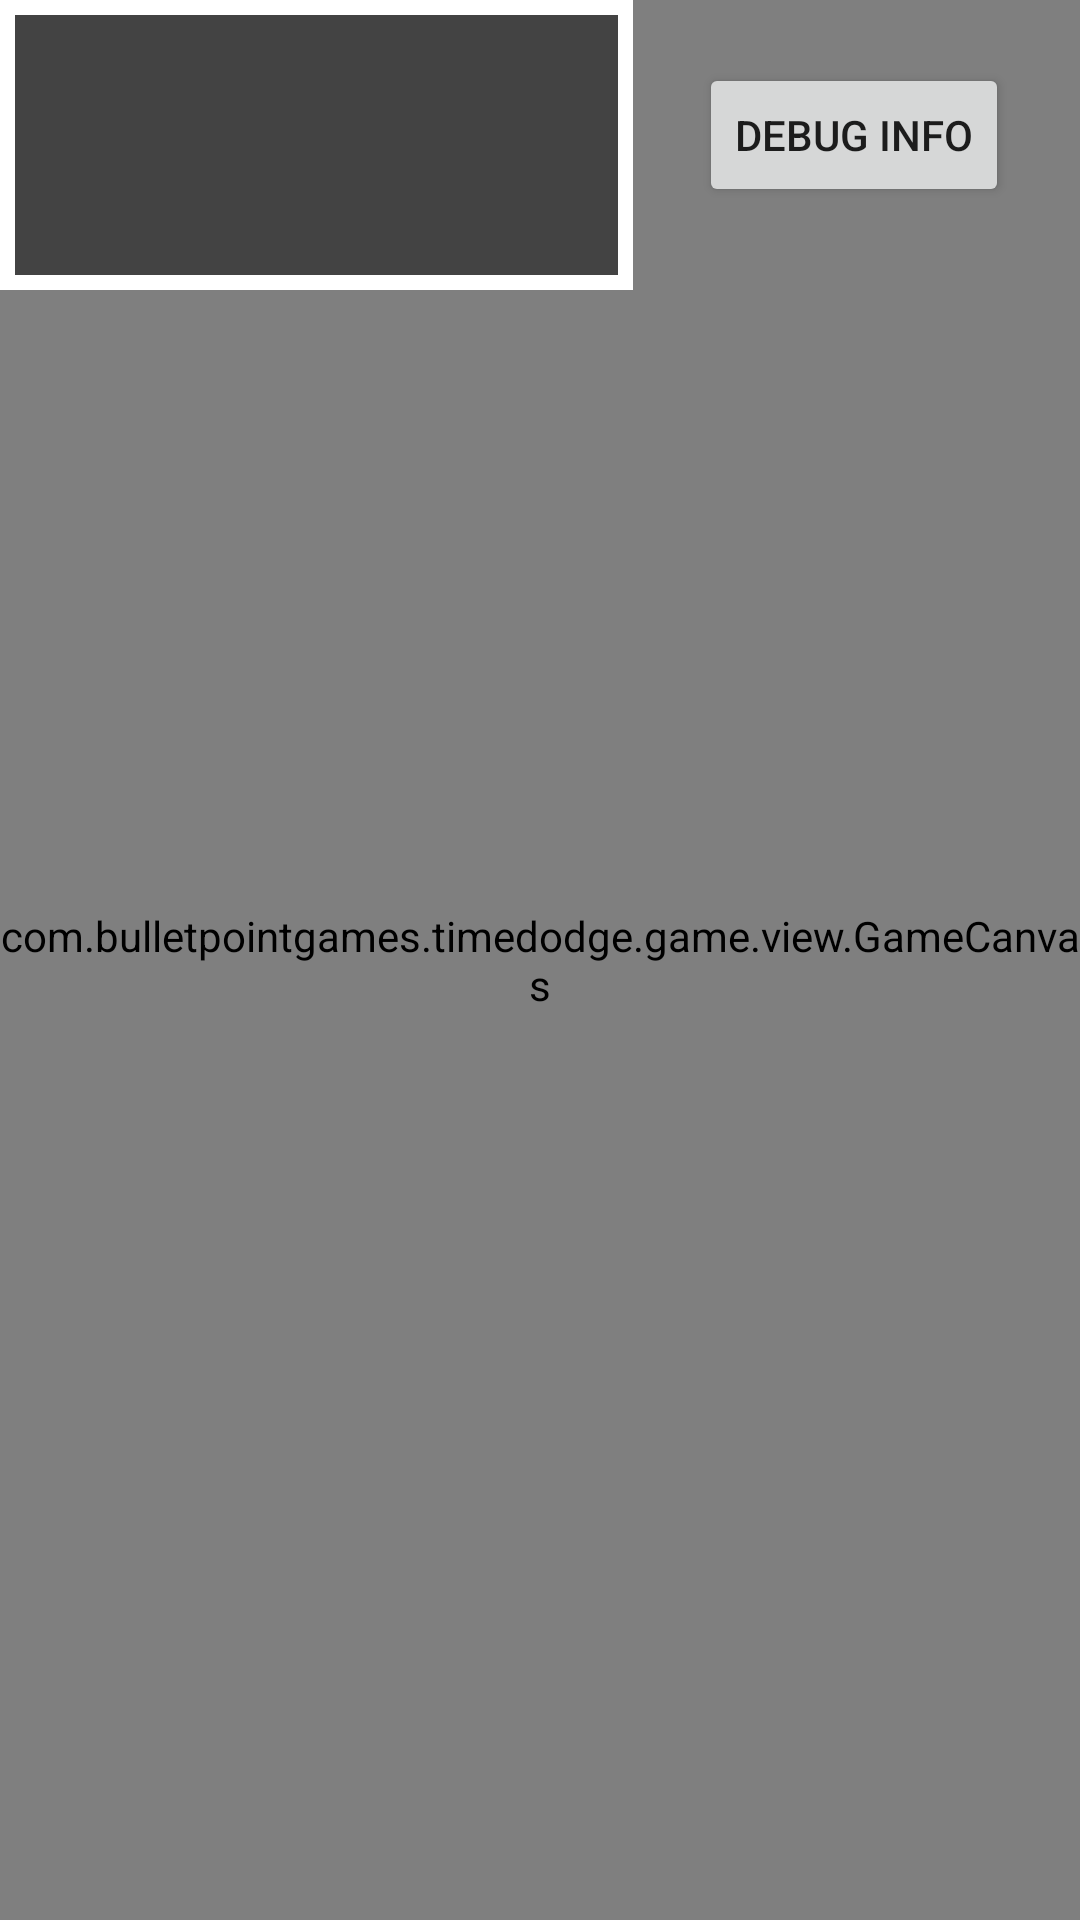

This screen was rendered from an Android layout file. Write that file and the resources it references.
<!-- AndroidManifest.xml: activity theme AppTheme.Game -->
<!-- res/layout/activity_game.xml -->
<?xml version="1.0" encoding="utf-8"?>
<android.support.constraint.ConstraintLayout xmlns:android="http://schemas.android.com/apk/res/android"
    xmlns:app="http://schemas.android.com/apk/res-auto"
    xmlns:tools="http://schemas.android.com/tools"
    android:layout_width="match_parent"
    android:layout_height="match_parent"
    tools:context=".activities.GameActivity">

    <RelativeLayout
        android:id="@+id/fragmentContainer01"
        android:layout_width="fill_parent"
        android:layout_height="fill_parent"

        app:layout_constraintEnd_toEndOf="parent"
        app:layout_constraintStart_toStartOf="parent"
        app:layout_constraintTop_toBottomOf="parent">

        <com.bulletpointgames.timedodge.game.view.GameCanvas
            android:id="@+id/game_gamecanvas"
            android:layout_width="match_parent"
            android:layout_height="match_parent"
            android:background="@drawable/background" />

        <FrameLayout
            android:id="@+id/game_debuginfo_panel"
            android:layout_width="211dp"
            android:layout_height="wrap_content"
            android:background="@drawable/debug_panel_background">

            <LinearLayout
                android:orientation="vertical"
                android:layout_width="match_parent"
                android:layout_height="wrap_content">
                <TextView
                    android:id="@+id/game_debuginfo_fps"
                    android:layout_width="match_parent"
                    android:layout_height="wrap_content"
                    android:textSize="16sp" />

                <TextView
                    android:id="@+id/game_debuginfo_ups"
                    android:layout_width="match_parent"
                    android:layout_height="wrap_content"
                    android:textSize="16sp" />
                <TextView
                    android:id="@+id/game_debuginfo_uithread_sleeptime"
                    android:layout_width="match_parent"
                    android:layout_height="wrap_content"
                    android:textSize="16sp" />
                <TextView
                    android:id="@+id/game_debuginfo_gamethread_sleeptime"
                    android:layout_width="match_parent"
                    android:layout_height="wrap_content"
                    android:textSize="16sp" />
            </LinearLayout>
        </FrameLayout>

        <Button
            android:id="@+id/game_gamecanvas_enableDebugInfo"
            android:layout_width="wrap_content"
            android:layout_height="wrap_content"
            android:layout_alignParentTop="true"
            android:layout_marginStart="22dp"
            android:layout_marginTop="21dp"
            android:layout_toEndOf="@+id/game_debuginfo_panel"
            android:text="Debug Info" />


        

    </RelativeLayout>

</android.support.constraint.ConstraintLayout>
<!-- resources referenced by this layout -->
<resources>
  <!-- drawable background (drawable) -->
  <?xml version="1.0" encoding="utf-8"?>
  <shape
      xmlns:android="http://schemas.android.com/apk/res/android"
      android:shape="rectangle">
      <padding
          android:left="5dp"
          android:top="5dp"
          android:right="5dp"
          android:bottom="5dp" />
      
      <solid
          android:color="@color/gameBackground" />
      <stroke
          android:width="5dp"
          android:color="@color/white" />
  </shape>
  <!-- drawable debug_panel_background (drawable) -->
  <?xml version="1.0" encoding="utf-8"?>
  <shape
      xmlns:android="http://schemas.android.com/apk/res/android"
      android:shape="rectangle">
      <padding
          android:left="5dp"
          android:top="5dp"
          android:right="5dp"
          android:bottom="5dp" />
      
      <solid
          android:color="@color/gameDebugBackground" />
      <stroke
          android:width="5dp"
          android:color="@color/white" />
  </shape>
  <style name="AppTheme.Game" parent="Theme.AppCompat.Light.NoActionBar">
          <item name="android:windowFullscreen">true</item>
      </style>
  <color name="gameBackground">#FF444444</color>
  <color name="white">#FFFFFFFF</color>
  <color name="gameDebugBackground">#CF353535</color>
</resources>
